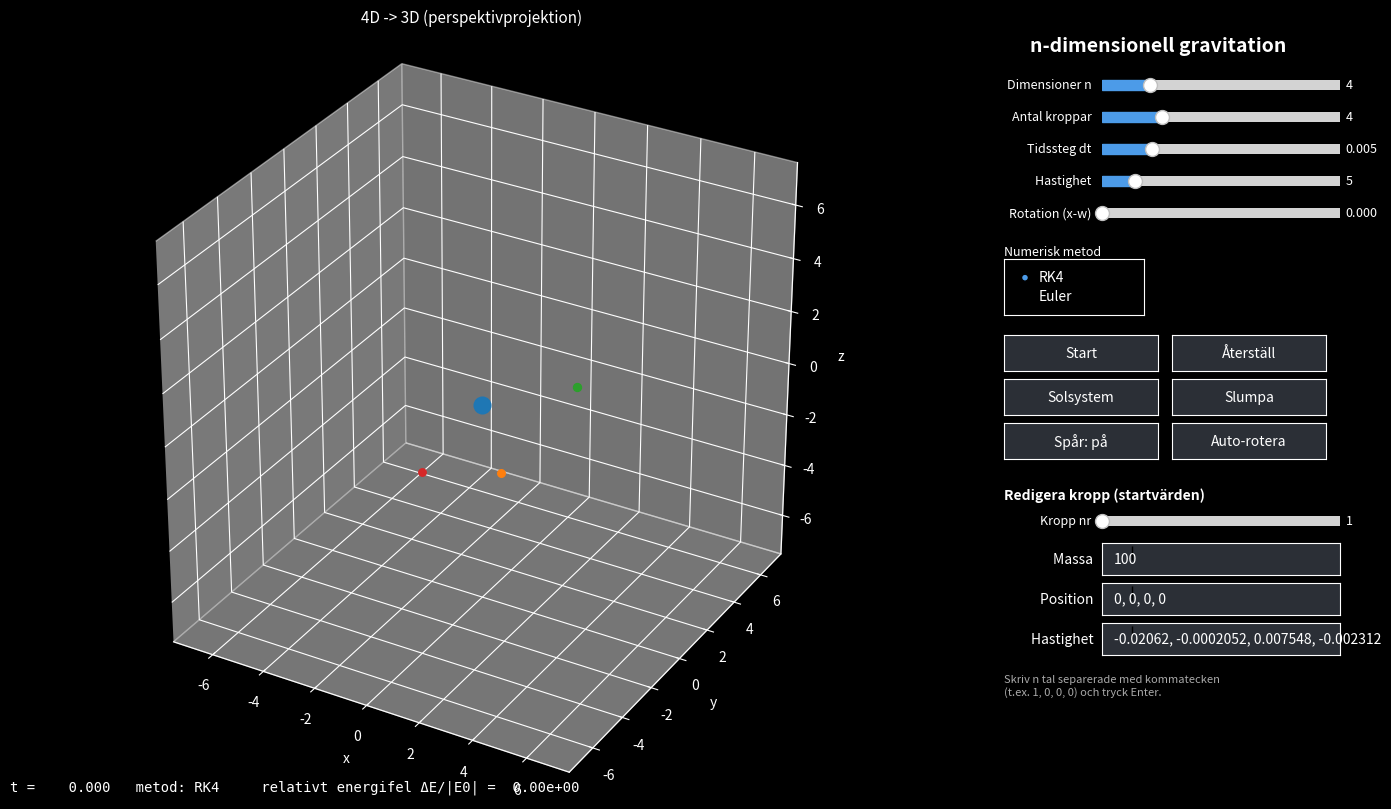

The matplotlib source for this figure:
import re
from collections import deque

import numpy as np
import matplotlib.pyplot as plt
from matplotlib.animation import FuncAnimation
from matplotlib.widgets import Slider, Button, TextBox, RadioButtons

plt.style.use("dark_background")
COLORS = plt.cm.tab10(np.linspace(0, 1, 10))
G = 1.0


# ----------------------------------------------------------------------------
# Fysik
# ----------------------------------------------------------------------------
class Sim:
    def __init__(self, n, m, x, v):
        self.n = n
        self.m0, self.x0, self.v0 = m.copy(), x.copy(), v.copy()
        self.reset()

    def reset(self):
        self.m, self.x, self.v = self.m0.copy(), self.x0.copy(), self.v0.copy()
        self.t = 0.0
        self.E0 = self.energy()

    def acc(self, x):
        diff = x[None, :, :] - x[:, None, :]          # diff[i, j] = x_j - x_i
        dist = np.linalg.norm(diff, axis=2)
        np.fill_diagonal(dist, 1.0)
        w = self.m[None, :] / dist ** self.n
        np.fill_diagonal(w, 0.0)
        return G * (w[:, :, None] * diff).sum(axis=1)

    def step(self, dt, method="RK4"):
        x, v = self.x, self.v
        if method == "Euler":
            a = self.acc(x)
            self.x = x + v * dt
            self.v = v + a * dt
        else:  # RK4
            k1x, k1v = v, self.acc(x)
            k2x, k2v = v + dt / 2 * k1v, self.acc(x + dt / 2 * k1x)
            k3x, k3v = v + dt / 2 * k2v, self.acc(x + dt / 2 * k2x)
            k4x, k4v = v + dt * k3v, self.acc(x + dt * k3x)
            self.x = x + dt / 6 * (k1x + 2 * k2x + 2 * k3x + k4x)
            self.v = v + dt / 6 * (k1v + 2 * k2v + 2 * k3v + k4v)
        self.t += dt

    def pair_dist(self):
        return np.linalg.norm(self.x[:, None, :] - self.x[None, :, :], axis=2)

    def radius(self):
        return 0.12 * self.m ** (1.0 / 3.0)

    def energy(self):
        ke = 0.5 * np.sum(self.m * np.sum(self.v ** 2, axis=1))
        d = self.pair_dist()
        i, j = np.triu_indices(len(self.m), 1)
        pe = -G * np.sum(self.m[i] * self.m[j] / ((self.n - 2) * d[i, j] ** (self.n - 2)))
        return ke + pe

    def collision(self):
        d = self.pair_dist()
        r = self.radius()
        i, j = np.triu_indices(len(self.m), 1)
        hit = np.where(d[i, j] < r[i] + r[j])[0]
        if hit.size:
            return int(i[hit[0]]), int(j[hit[0]])
        return None


def random_unit(n, rng):
    u = rng.normal(size=n)
    return u / np.linalg.norm(u)


def make_solar(n, N, rng):
    M = 100.0
    m = np.empty(N)
    x = np.zeros((N, n))
    v = np.zeros((N, n))
    m[0] = M
    for i in range(1, N):
        m[i] = rng.uniform(0.2, 1.0)
        r = 2.5 + 2.0 * (i - 1)
        u = random_unit(n, rng)
        t = random_unit(n, rng)
        t -= t.dot(u) * u
        t /= np.linalg.norm(t)
        x[i] = r * u
        v[i] = np.sqrt(G * M / r ** (n - 2)) * t
    v[0] = -(m[1:, None] * v[1:]).sum(axis=0) / M      # total rörelsemängd = 0
    return m, x, v


def make_random(n, N, rng):
    m = rng.uniform(1.0, 10.0, size=N)
    x = rng.normal(size=(N, n)) * 3.0
    v = rng.normal(size=(N, n)) * 0.5
    x -= (m[:, None] * x).sum(axis=0) / m.sum()        # masscentrum i origo
    v -= (m[:, None] * v).sum(axis=0) / m.sum()        # och i vila
    return m, x, v


# ----------------------------------------------------------------------------
# Projektion n-D -> 3D
# ----------------------------------------------------------------------------
def project(P, theta, dist):
    P = np.array(P, dtype=float)
    n = P.shape[-1]
    c, s = np.cos(theta), np.sin(theta)
    a, b = P[..., 0].copy(), P[..., n - 1].copy()
    P[..., 0] = c * a - s * b
    P[..., n - 1] = s * a + c * b
    for k in range(n, 3, -1):
        den = np.maximum(dist - P[..., k - 1], 0.1 * dist)
        P = P[..., : k - 1] * (dist / den)[..., None]
    return P


def parse_vec(text, n):
    parts = [p for p in re.split(r"[,\s;]+", text.strip()) if p]
    vals = [float(p) for p in parts]
    if len(vals) != n:
        raise ValueError(f"Ange exakt {n} tal")
    return np.array(vals)


def fmt_vec(a):
    return ", ".join(f"{c:.4g}" for c in a)


# ----------------------------------------------------------------------------
# Användargränssnitt
# ----------------------------------------------------------------------------
class App:
    def __init__(self):
        self.rng = np.random.default_rng()
        self.n, self.N = 4, 4
        self.running = False
        self.method = "RK4"
        self.trail_on = True
        self.autorot = False
        self.theta = 0.0
        self.sel = 0
        self.trail = deque(maxlen=800)
        self.lines_body, self.lines_trail = [], []

        self.fig = plt.figure(figsize=(14, 8))
        try:
            self.fig.canvas.manager.set_window_title("n-dimensionell gravitation")
        except Exception:
            pass
        self.ax = self.fig.add_axes([0.0, 0.02, 0.70, 0.96], projection="3d")
        self.ax.set_xlabel("x")
        self.ax.set_ylabel("y")
        self.ax.set_zlabel("z")

        self.build_widgets()
        self.new_preset("solar")
        self.anim = FuncAnimation(self.fig, self.update, interval=30, cache_frame_data=False)

    # Widgets
    def build_widgets(self):
        f = self.fig
        f.text(0.84, 0.955, "n-dimensionell gravitation", ha="center", fontsize=14, weight="bold")

        def slider(y, label, lo, hi, init, step=None):
            ax = f.add_axes([0.80, y, 0.17, 0.025])
            s = Slider(ax, label, lo, hi, valinit=init, valstep=step, color="#4c9be8")
            s.label.set_fontsize(9)
            s.valtext.set_fontsize(9)
            return s

        self.sl_n = slider(0.90, "Dimensioner n  ", 3, 8, self.n, 1)
        self.sl_N = slider(0.86, "Antal kroppar  ", 2, 10, self.N, 1)
        self.sl_dt = slider(0.82, "Tidssteg dt  ", 0.001, 0.02, 0.005)
        self.sl_speed = slider(0.78, "Hastighet  ", 1, 30, 5, 1)
        self.sl_rot = slider(0.74, "Rotation (x-w)  ", 0, 2 * np.pi, 0.0)
        self.sl_n.on_changed(lambda v: self.on_dims())
        self.sl_N.on_changed(lambda v: self.on_dims())
        self.sl_rot.on_changed(self.on_rot)

        f.text(0.73, 0.700, "Numerisk metod", fontsize=9)
        ax = f.add_axes([0.73, 0.625, 0.10, 0.07])
        self.radio = RadioButtons(ax, ("RK4", "Euler"), active=0, activecolor="#4c9be8")
        self.radio.on_clicked(self.on_method)

        def button(x, y, label, cb, w=0.11):
            ax = f.add_axes([x, y, w, 0.045])
            b = Button(ax, label, color="#2b2f36", hovercolor="#3d4450")
            b.on_clicked(cb)
            return b

        self.b_run = button(0.73, 0.555, "Start", self.on_run)
        self.b_reset = button(0.85, 0.555, "Återställ", lambda e: self.apply_ic())
        self.b_solar = button(0.73, 0.500, "Solsystem", lambda e: self.new_preset("solar"))
        self.b_rand = button(0.85, 0.500, "Slumpa", lambda e: self.new_preset("random"))
        self.b_trail = button(0.73, 0.445, "Spår: på", self.on_trail)
        self.b_rot = button(0.85, 0.445, "Auto-rotera", self.on_autorot)

        f.text(0.73, 0.395, "Redigera kropp (startvärden)", fontsize=10, weight="bold")
        self.sl_body = slider(0.355, "Kropp nr  ", 1, self.N, 1, 1)
        self.sl_body.on_changed(self.on_body)

        def tbox(y, label):
            ax = f.add_axes([0.80, y, 0.17, 0.04])
            return TextBox(ax, label, textalignment="left", color="#2b2f36", hovercolor="#3d4450")

        self.tb_m = tbox(0.30, "Massa  ")
        self.tb_x = tbox(0.25, "Position  ")
        self.tb_v = tbox(0.20, "Hastighet  ")
        self.tb_m.on_submit(self.on_edit)
        self.tb_x.on_submit(self.on_edit)
        self.tb_v.on_submit(self.on_edit)
        f.text(0.73, 0.15, "Skriv n tal separerade med kommatecken\n(t.ex. 1, 0, 0, 0) och tryck Enter.",
               fontsize=8, color="#aaaaaa")

        self.status = f.text(0.02, 0.95, "", color="#ff6b6b", fontsize=12, weight="bold")
        self.info = f.text(0.02, 0.03, "", fontsize=10, family="monospace")
# Tillstånd
    def new_preset(self, kind):
        self.n, self.N = int(self.sl_n.val), int(self.sl_N.val)
        maker = make_solar if kind == "solar" else make_random
        m, x, v = maker(self.n, self.N, self.rng)
        self.sim = Sim(self.n, m, x, v)
        self.sel = min(self.sel, self.N - 1)
        self.sl_body.valmax = self.N
        self.sl_body.ax.set_xlim(1, self.N)
        self.sync_boxes()
        self.apply_ic()

    def apply_ic(self):
        self.sim.reset()
        self.running = False
        self.b_run.label.set_text("Start")
        self.status.set_text("")
        self.trail.clear()
        self.trail.append(self.sim.x.copy())
        ext = np.abs(self.sim.x0).max()
        self.L = max(1.3 * ext, 3.0)
        self.dist = max(5 * ext, 20.0)
        self.rebuild_artists()
        self.draw()

    def rebuild_artists(self):
        for l in self.lines_body + self.lines_trail:
            l.remove()
        self.lines_body, self.lines_trail = [], []
        mmax = self.sim.m.max()
        for i in range(self.N):
            c = COLORS[i % 10]
            ms = 4 + 8 * (self.sim.m[i] / mmax) ** (1 / 3)
            self.lines_trail.append(self.ax.plot([], [], [], "-", color=c, lw=1.0, alpha=0.6)[0])
            self.lines_body.append(self.ax.plot([], [], [], "o", color=c, ms=ms)[0])
        self.set_limits()

    def set_limits(self):
        L = self.L
        self.ax.set_xlim(-L, L)
        self.ax.set_ylim(-L, L)
        self.ax.set_zlim(-L, L)
        self.ax.set_box_aspect((1, 1, 1))

    def sync_boxes(self):
        s = self.sim
        i = self.sel
        self.tb_m.set_val(f"{s.m0[i]:.4g}")
        self.tb_x.set_val(fmt_vec(s.x0[i]))
        self.tb_v.set_val(fmt_vec(s.v0[i]))

    # callbacks
    def on_dims(self):
        self.new_preset("solar")

    def on_rot(self, val):
        self.theta = val
        self.draw()

    def on_method(self, label):
        self.method = label
        self.apply_ic()

    def on_run(self, _):
        if self.status.get_text():
            self.apply_ic()
        self.running = not self.running
        self.b_run.label.set_text("Paus" if self.running else "Start")

    def on_trail(self, _):
        self.trail_on = not self.trail_on
        self.b_trail.label.set_text("Spår: på" if self.trail_on else "Spår: av")
        if self.trail_on:
            self.trail.clear()
            self.trail.append(self.sim.x.copy())

    def on_autorot(self, _):
        self.autorot = not self.autorot

    def on_body(self, val):
        self.sel = int(val) - 1
        self.sync_boxes()

    def on_edit(self, _):
        i, n, s = self.sel, self.n, self.sim
        try:
            mass = float(self.tb_m.text)
            if mass <= 0:
                raise ValueError("Massan måste vara > 0")
            s.m0[i] = mass
            s.x0[i] = parse_vec(self.tb_x.text, n)
            s.v0[i] = parse_vec(self.tb_v.text, n)
        except ValueError as e:
            self.status.set_text(f"Ogiltigt värde: {e}")
            return
        self.apply_ic()

    # animation
    def update(self, _):
        s = self.sim
        if self.running:
            for _ in range(int(self.sl_speed.val)):
                s.step(self.sl_dt.val, self.method)
                hit = s.collision()
                if hit is not None:
                    self.status.set_text(f"Kropp {hit[0] + 1} och {hit[1] + 1} har kolliderat – pausad")
                    self.running = False
                    break
                if not np.isfinite(s.x).all():
                    self.status.set_text("Numeriskt fel – pausad")
                    self.running = False
                    break
            if not self.running:
                self.b_run.label.set_text("Start")
            if self.trail_on:
                self.trail.append(s.x.copy())
        if self.autorot:
            self.theta = (self.theta + 0.01) % (2 * np.pi)
            self.sl_rot.eventson = False
            self.sl_rot.set_val(self.theta)
            self.sl_rot.eventson = True
        self.draw()

    def draw(self):
        s = self.sim
        P = project(s.x, self.theta, self.dist)
        T = project(np.array(self.trail), self.theta, self.dist)     # (T, N, 3)
        big = max(np.abs(P).max(), 0.0)
        if big > self.L:
            self.L = 1.2 * big
            self.set_limits()
        for i in range(self.N):
            self.lines_body[i].set_data_3d([P[i, 0]], [P[i, 1]], [P[i, 2]])
            if self.trail_on and len(T) > 1:
                self.lines_trail[i].set_data_3d(T[:, i, 0], T[:, i, 1], T[:, i, 2])
            else:
                self.lines_trail[i].set_data_3d([], [], [])
        E = s.energy()
        dE = (E - s.E0) / abs(s.E0) if s.E0 != 0 else 0.0
        self.ax.set_title(f"{self.n}D -> 3D (perspektivprojektion)", fontsize=11)
        self.info.set_text(f"t = {s.t:8.3f}   metod: {self.method:5s}   relativt energifel ΔE/|E0| = {dE: .2e}")


if __name__ == "__main__":
    app = App()
    plt.show()
